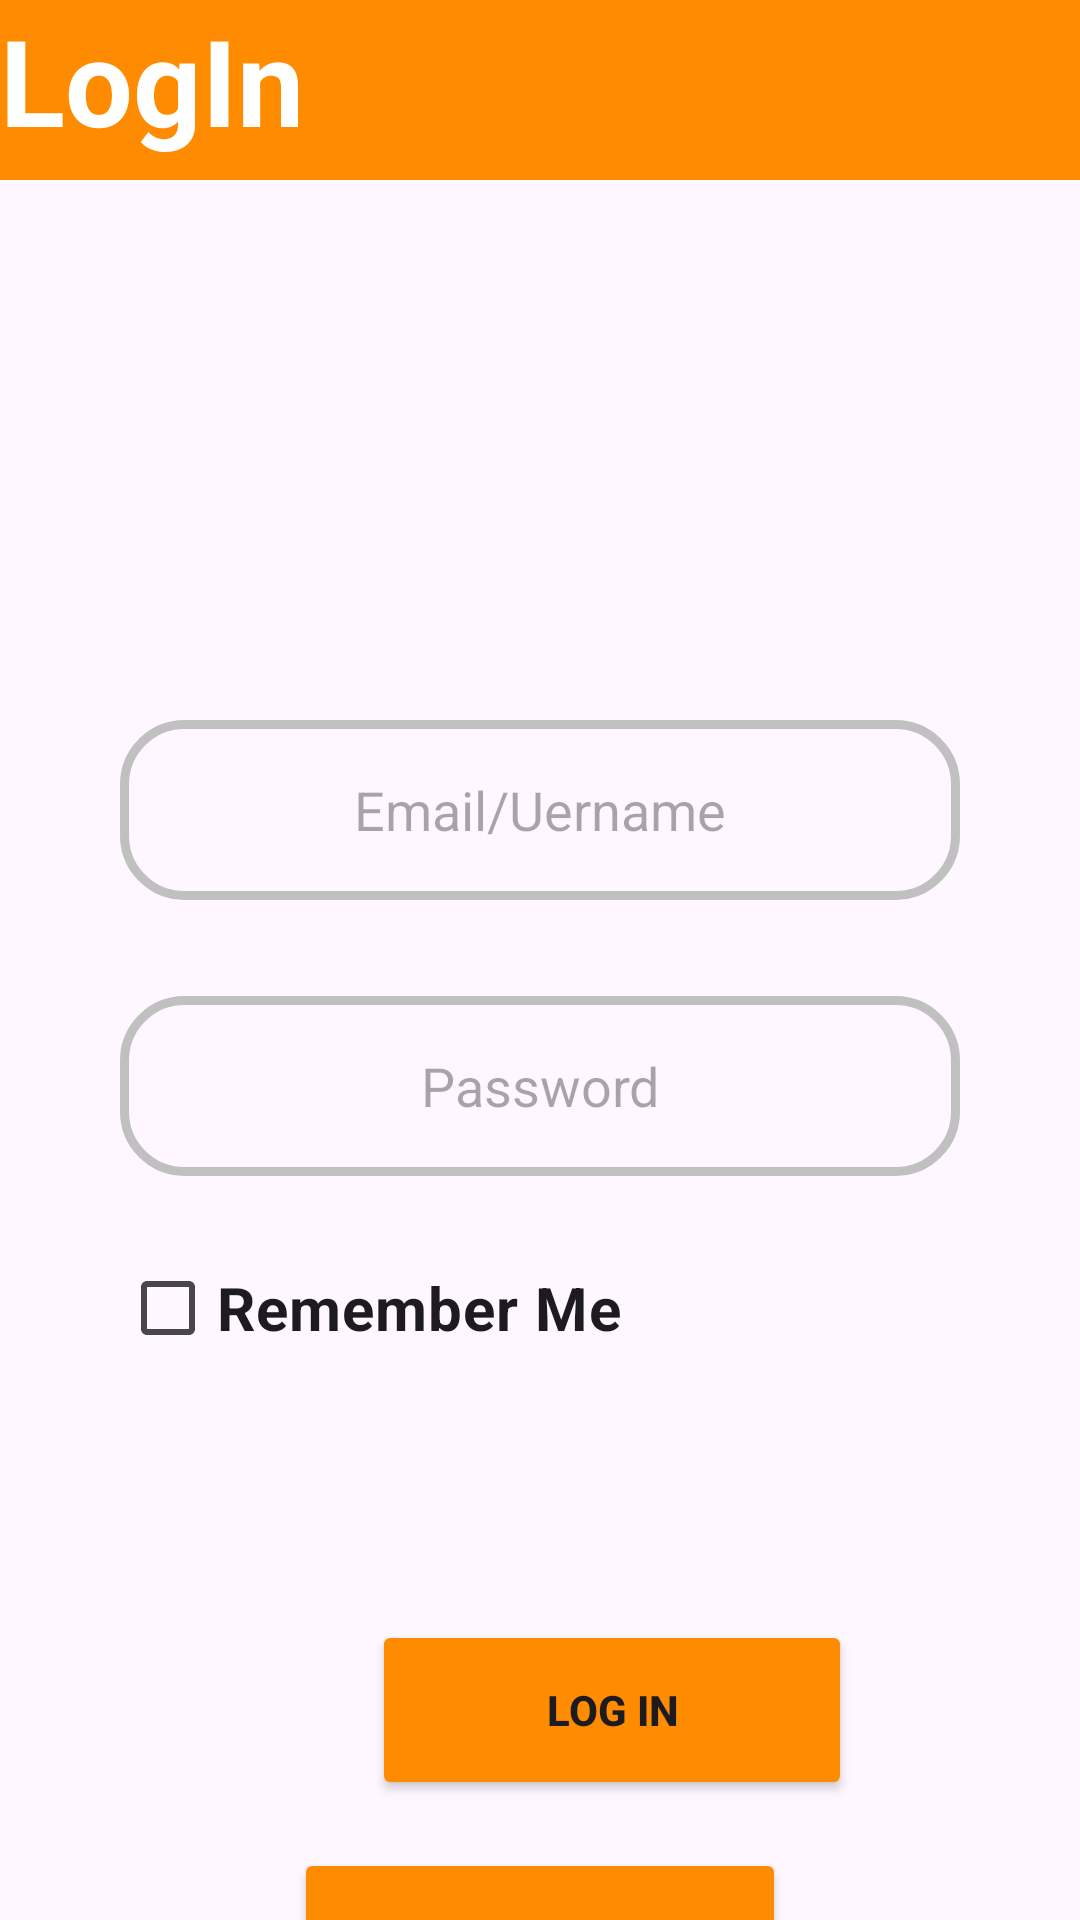

Android layout source for this screen:
<!-- AndroidManifest.xml: application theme Theme.MotoNew -->
<!-- res/layout/activity_sign_in.xml -->
<?xml version="1.0" encoding="utf-8"?>
<layout xmlns:tools="http://schemas.android.com/tools"
    xmlns:android="http://schemas.android.com/apk/res/android"
    xmlns:app="http://schemas.android.com/apk/res-auto">
    <androidx.constraintlayout.widget.ConstraintLayout
        android:id="@+id/main"
        android:layout_width="match_parent"
        android:layout_height="match_parent"
        tools:context=".uis.SignIn">

        <TextView
            android:layout_width="match_parent"
            android:layout_height="60dp"
            android:text="LogIn"
            android:textSize="40dp"
            android:textStyle="bold"
            android:textColor="#FFFFFF"
            android:background="#FF8C00"
            app:layout_constraintStart_toStartOf="parent"
            app:layout_constraintTop_toTopOf="parent" />

        <EditText
            android:id="@+id/et_email"
            android:layout_width="match_parent"
            android:layout_height="60dp"
            android:hint="Email/Uername"
            android:gravity="center"
            android:layout_marginTop="240dp"
            android:layout_marginHorizontal="40dp"
            android:background="@drawable/edit_text_background"
            app:layout_constraintEnd_toEndOf="parent"
            app:layout_constraintHorizontal_bias="0.0"
            app:layout_constraintStart_toStartOf="parent"
            app:layout_constraintTop_toTopOf="parent" />

        <EditText
            android:id="@+id/et_password"
            android:layout_width="match_parent"
            android:layout_height="60dp"
            android:layout_marginHorizontal="40dp"
            android:layout_marginTop="332dp"
            android:hint="Password"
            android:gravity="center"
            android:background="@drawable/edit_text_background"
            app:layout_constraintEnd_toEndOf="parent"
            app:layout_constraintHorizontal_bias="0.8"
            app:layout_constraintStart_toStartOf="parent"
            app:layout_constraintTop_toTopOf="parent" />

        <CheckBox
            android:id="@+id/checkbox"
            android:layout_width="wrap_content"
            android:layout_height="wrap_content"
            android:layout_marginStart="40dp"
            android:layout_marginTop="412dp"
            android:text="Remember Me"
            android:textSize="20dp"
            android:textStyle="bold"
            app:layout_constraintStart_toStartOf="parent"
            app:layout_constraintTop_toTopOf="parent" />


        <Button
            android:id="@+id/btn_logIn"
            android:layout_width="160dp"
            android:layout_height="60dp"
            android:layout_marginStart="124dp"
            android:layout_marginTop="540dp"
            android:backgroundTint="#FF8C00"
            android:text="Log In"
            android:textStyle="bold"
            app:layout_constraintStart_toStartOf="parent"
            app:layout_constraintTop_toTopOf="parent" />

        <Button
            android:id="@+id/btn_google"
            android:layout_width="wrap_content"
            android:layout_height="60dp"
            android:layout_marginTop="616dp"
            android:backgroundTint="#FF8C00"
            android:text="Log In With Google"
            android:textStyle="bold"
            android:drawableLeft="@drawable/google"
            app:layout_constraintEnd_toEndOf="parent"
            app:layout_constraintStart_toStartOf="parent"
            app:layout_constraintTop_toTopOf="parent" />


    </androidx.constraintlayout.widget.ConstraintLayout>

</layout>
<!-- resources referenced by this layout -->
<resources>
  <!-- drawable edit_text_background (drawable) -->
  <shape xmlns:android="http://schemas.android.com/apk/res/android" android:shape="rectangle" >
      <solid android:color="@android:color/transparent" />
      <stroke android:width="3dip" android:color="#C0C0C0"/>
      <corners android:radius="20dip" />
  </shape>
  <style name="Theme.MotoNew" parent="Base.Theme.MotoNew" />
  <style name="Base.Theme.MotoNew" parent="Theme.Material3.DayNight.NoActionBar">
          
          
      </style>
</resources>
